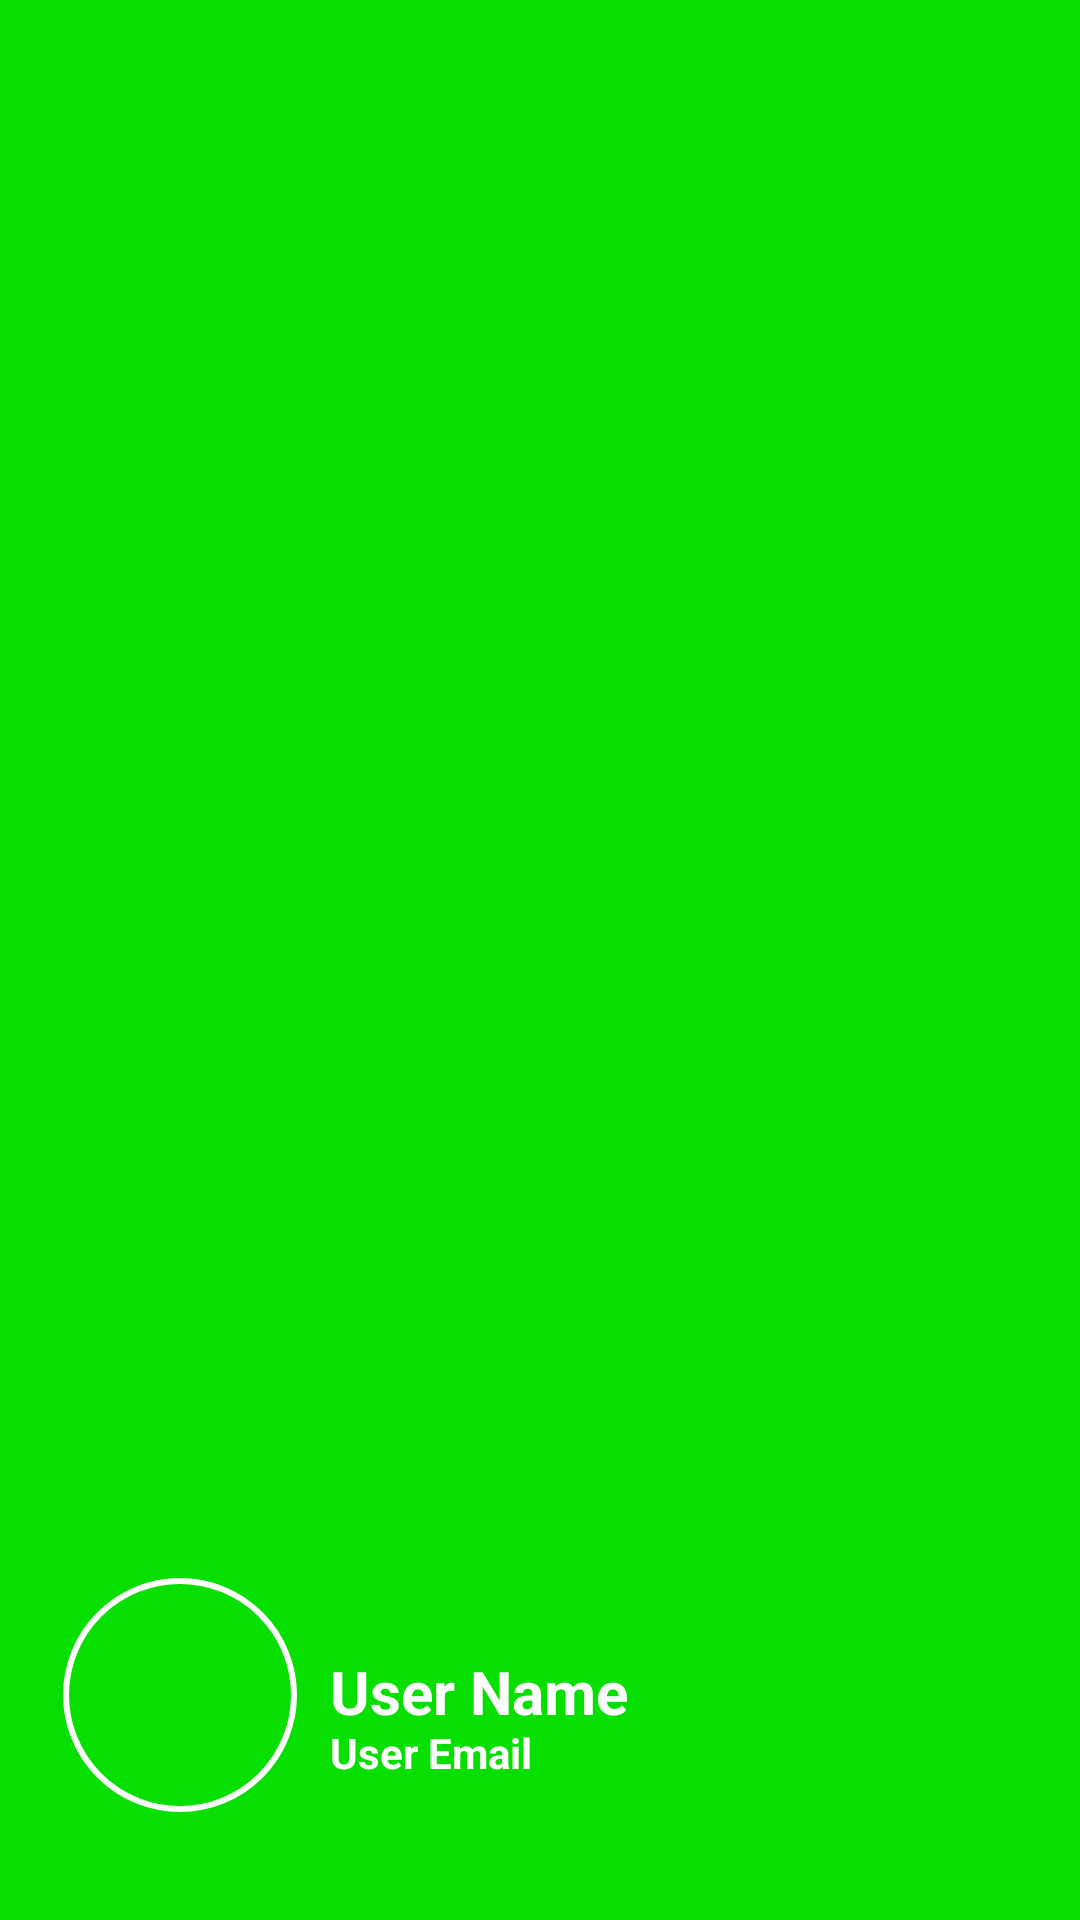

Android layout source for this screen:
<!-- AndroidManifest.xml: application theme Theme.EKrushi -->
<!-- res/layout/header.xml -->
<?xml version="1.0" encoding="utf-8"?>
<LinearLayout xmlns:android="http://schemas.android.com/apk/res/android"
    android:layout_width="match_parent"
    android:layout_height="200dp"
    xmlns:app="http://schemas.android.com/apk/res-auto"
    android:orientation="vertical"
    android:background="@color/green"
    android:gravity="bottom">

    <RelativeLayout
        android:layout_width="match_parent"
        android:layout_height="150dp"
        android:padding="20dp">
        <com.google.android.material.imageview.ShapeableImageView
            android:id="@+id/profile_image"
            android:layout_width="80dp"
            android:layout_height="80dp"
            app:shapeAppearanceOverlay="@style/circular"
            app:strokeWidth="2dp"
            app:strokeColor="@color/white"
            android:padding="2dp"
            android:src="@drawable/default_user_profile"
            android:layout_centerVertical="true"
            />

    <TextView
        android:id="@+id/username"
        android:layout_width="wrap_content"
        android:layout_height="wrap_content"
        android:text="User Name"
        android:textSize="20dp"
        android:textStyle="bold"
        android:textColor="@color/white"
        android:fontFamily="sans-serif"
        android:layout_toRightOf="@+id/profile_image"
        android:layout_centerVertical="true"
        android:includeFontPadding="false"
        android:layout_marginLeft="10dp"/>

    <TextView
        android:id="@+id/useremail"
        android:layout_width="wrap_content"
        android:layout_height="wrap_content"
        android:text="User Email"
        android:textSize="14dp"
        android:textStyle="bold"
        android:textColor="@color/white"
        android:fontFamily="sans-serif"
        android:includeFontPadding="false"
        android:layout_toRightOf="@+id/profile_image"
        android:layout_below="@+id/username"
        android:layout_marginLeft="10dp" />
    </RelativeLayout>

</LinearLayout>
<!-- resources referenced by this layout -->
<resources>
  <color name="green">#07DF00</color>
  <color name="white">#FFFFFFFF</color>
  <style name="circular">
  		<item name="cornerSize">50%</item>
  	</style>
  <style name="Theme.EKrushi" parent="Theme.MaterialComponents.DayNight.NoActionBar">
          
          <item name="colorPrimary">@color/green</item>
          <item name="colorPrimaryVariant">@color/green</item>
          <item name="colorOnPrimary">@color/white</item>
          
          <item name="colorSecondary">@color/teal_200</item>
          <item name="colorSecondaryVariant">@color/teal_700</item>
          <item name="colorOnSecondary">@color/black</item>
          
          <item name="android:statusBarColor">@color/green</item>
          
          <item name="android:windowContentTransitions">true</item>
      </style>
  <color name="teal_200">#FF03DAC5</color>
  <color name="teal_700">#FF018786</color>
  <color name="black">#FF000000</color>
</resources>
